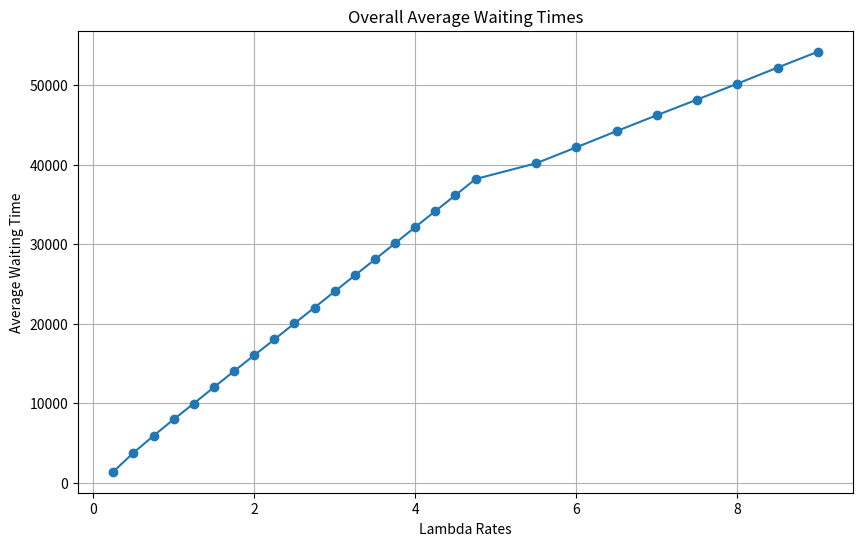
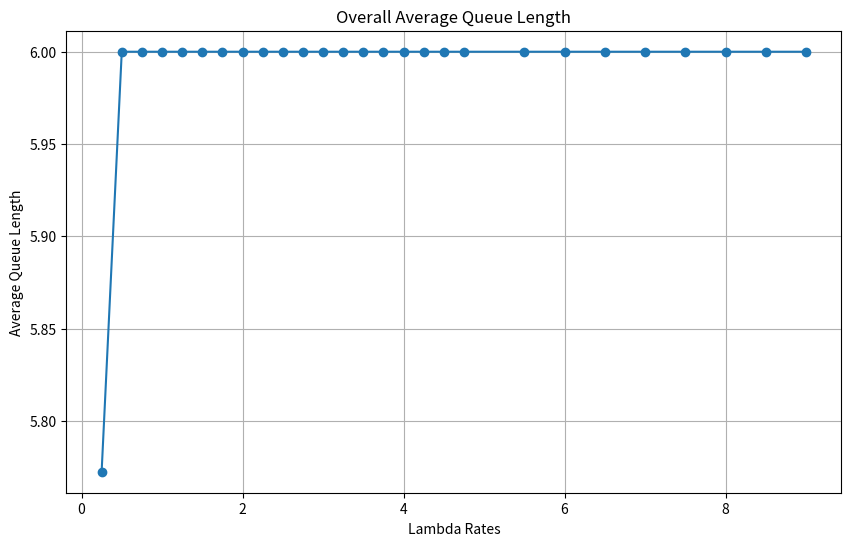
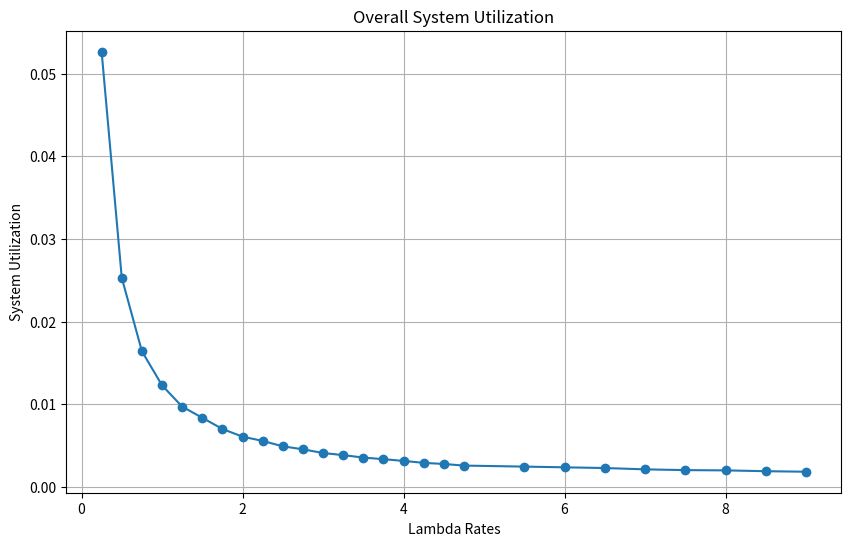
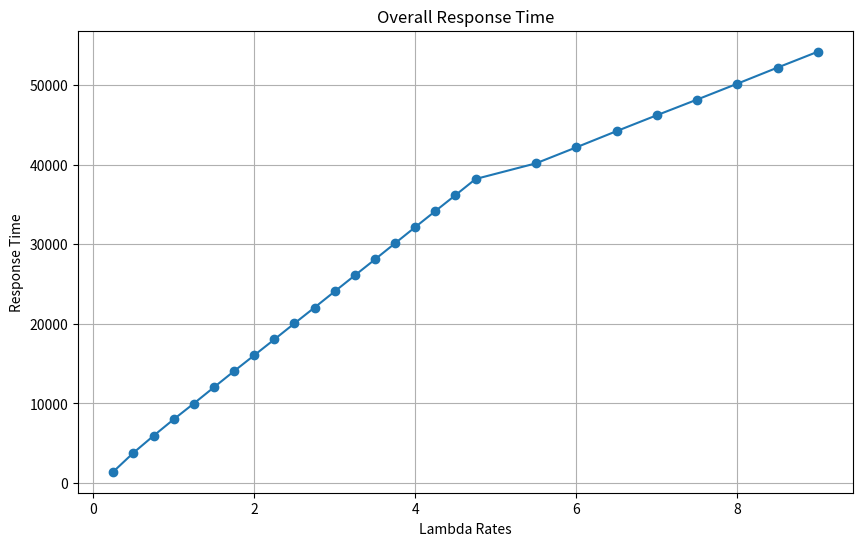

Source code (Python) for these figures, in order:
import numpy as np
import matplotlib.pyplot as plt
import os

class ServerDesk:
    def __init__(self):
        self.end_time=0
    
class MMc:
    
    def __init__(self,run_rounds = 10,total_service_time=0,server_time_mean = 2,customers=300,mu_rate=0.5,desks=6,lambda_rates=5):
        
        self.total_service_time=total_service_time
        self.server_time_mean=server_time_mean
        self.customers=customers
        self.desks_num=desks
        self.arrival_time=None
        self.service_time=None
        self.start_time=np.zeros(self.customers)
        self.end_time=np.zeros(self.customers)
        self.desks=[ServerDesk() for _ in range(desks)]
        self.mu_rate=mu_rate
        self.round=run_rounds
        self.total_work_time=np.zeros(run_rounds+1)
        self.total_bolcking_time=np.zeros(run_rounds+1)
        #self.lambda_rates=lambda_rates
        
    def plots(self,x,y,title,y_label):
            plt.figure(figsize=(10, 6))
            plt.plot(x, y, marker='o')
            plt.title(title)
            plt.xlabel('Lambda Rates')
            plt.ylabel(y_label)
            plt.grid(True)
            if not os.path.exists('MMC_lambda_plots'):
                os.makedirs('MMC_lambda_plots')
            plt.savefig(f'MMC_lambda_plots/{title}.png')
            
            
    def analyze(self,lambda_rates,num_repetitions):
        
        overall_average_waiting_times=[]
        overall_average_queue_length=[]
        overall_system_utilization=[]
        overall_response_time=[]
        
        for rate in lambda_rates:
            
            #Initialize array for each indicator
            average_waiting_times=np.zeros(num_repetitions)
            average_queue_length=np.zeros(num_repetitions)
            system_utilization=np.zeros(num_repetitions)
            response_time=np.zeros(num_repetitions)
            
            for n in range(num_repetitions):
                self.inital(rate)
                per_average_waiting_time, per_average_queue_length, per_system_utilization,\
                    per_response_time = self.queue()
                
                #Average Waiting Time
                average_waiting_times[n]=per_average_waiting_time
                #Average Queue Length
                average_queue_length[n]=per_average_queue_length
                #System Utilization
                system_utilization[n]=per_system_utilization
                #Response Time
                response_time[n]=per_response_time
            
            overall_average_waiting=np.mean(average_waiting_times)
            overall_average_waiting_times.append(overall_average_waiting)
            
            overall_average_queue=np.mean(average_queue_length)
            overall_average_queue_length.append(overall_average_queue)
            
            overall_sys_utilization =np.mean(system_utilization)
            overall_system_utilization.append(overall_sys_utilization)
            
            overall_rep_time=np.mean(response_time)
            overall_response_time.append(overall_rep_time)
        
        self.plots(lambda_rates, overall_average_waiting_times, "Overall Average Waiting Times", "Average Waiting Time")
        self.plots(lambda_rates, overall_average_queue_length, "Overall Average Queue Length", "Average Queue Length")
        self.plots(lambda_rates, overall_system_utilization, "Overall System Utilization", "System Utilization")
        self.plots(lambda_rates, overall_response_time, "Overall Response Time", "Response Time")


        
            
    def queue(self):
        response_time = 0
        queue_lengths=[]
        total_waiting_time=0
        total_system_utilization=0
        wait_time=0
        total_simulation_time=0
        total_busy_time_per_desk=[0 for _ in range(self.desks_num)]
        total_response_time=0
        
        for i in range(self.customers):
            next_desk = min(self.desks,key=lambda desks: desks.end_time)
            desk_index = self.desks.index(next_desk) 
            if next_desk.end_time>self.arrival_time[i]:
                start_time = next_desk.end_time
                wait_time=next_desk.end_time-self.arrival_time[i]
                
                total_waiting_time+=wait_time
                
            else:
                start_time=self.arrival_time[i]
                
            end_time = start_time+self.service_time[i]
            
            self.start_time[i]=start_time
            next_desk.end_time=end_time
            self.end_time[i] = end_time
            response_time=self.end_time[i]-self.arrival_time[i]
            
            total_response_time+=response_time
            total_busy_time_per_desk[desk_index]+=self.service_time[i]
            total_simulation_time=max(total_simulation_time,self.end_time[i])
            
            
            current_queue_length = sum(desk.end_time > self.arrival_time[i] for desk in self.desks)
            queue_lengths.append(current_queue_length)
            
        per_average_waiting_time=total_waiting_time/self.customers
        per_average_queue_length = np.mean(queue_lengths)
        for busy_time in total_busy_time_per_desk:
            total_system_utilization+=busy_time/total_simulation_time
            
        per_system_utilization=total_system_utilization/self.desks_num
        per_response_time=total_response_time/self.customers
        
        return(per_average_waiting_time, per_average_queue_length, per_system_utilization,\
            per_response_time)
    
    
    def inital(self,rate):
        # Generate a random number following a Poisson distribution
        arrival = np.random.exponential(1/rate,self.customers)
        self.service_time=np.random.exponential(1/self.mu_rate,self.customers)
        self.arrival_time=np.cumsum(arrival)
        
        

    def main(self,lambda_rates,num_repetitions):
        self.analyze(lambda_rates, num_repetitions)
            
            
if __name__=='__main__':
    lambda_rates= [.25,.5,.75,1,1.25,1.5,1.75,2,2.25,2.5,2.75,3,3.25,3.5,3.75,4,4.25,4.5,4.75,5.5,6,6.5,7,7.5,8,8.5,9]
    num_repetitions=20
    mmc=MMc()
    mmc.main(lambda_rates,num_repetitions)